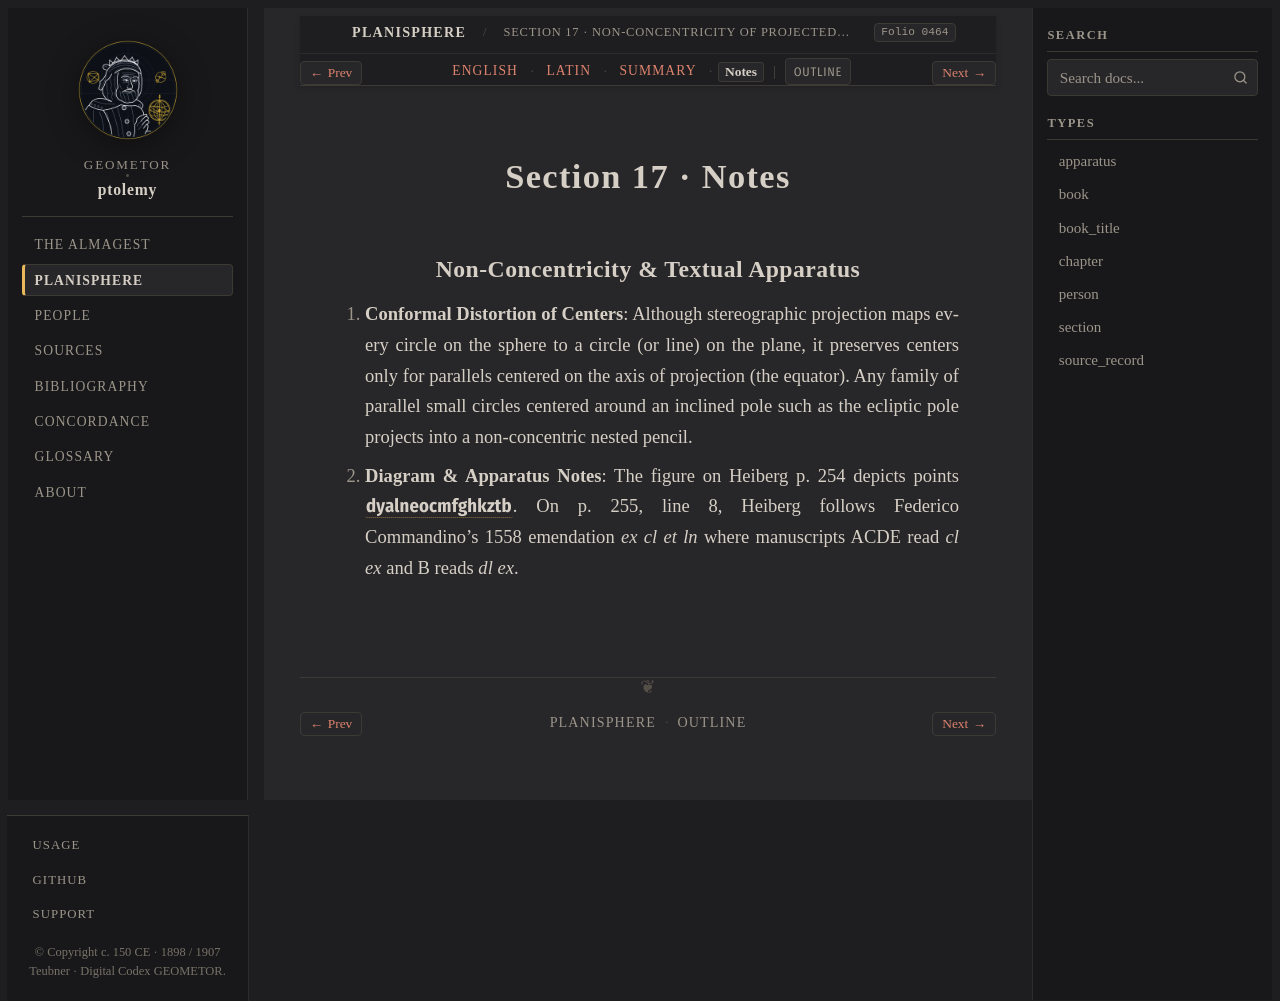

repository: geometor/ptolemy · page: planisphaerium/prop_17/notes.html · generator: sphinx

:order: 17
:type: section
:book: Planisphaerium
:title: Section 17 · Notes
:folio: heiberg_1907_opera_minora_vol2:0464

.. _planisphaerium-prop-17-notes:

Section 17 · Notes
==================

Non-Concentricity & Textual Apparatus
-------------------------------------

1. **Conformal Distortion of Centers**:
   Although stereographic projection maps every circle on the sphere to a circle (or line) on the plane, it preserves centers only for parallels centered on the axis of projection (the equator). Any family of parallel small circles centered around an inclined pole such as the ecliptic pole projects into a non-concentric nested pencil.

2. **Diagram & Apparatus Notes**:
   The figure on Heiberg p. 254 depicts points :g:`d, y, a, l, n, e, o, c, m, f, g, h, k, z, t, b`. On p. 255, line 8, Heiberg follows Federico Commandino's 1558 emendation *ex cl et ln* where manuscripts ACDE read *cl ex* and B reads *dl ex*.
